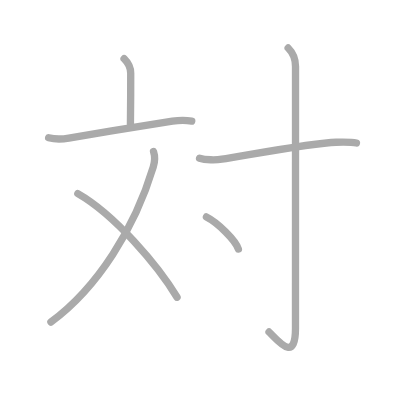
t = 0.00 s
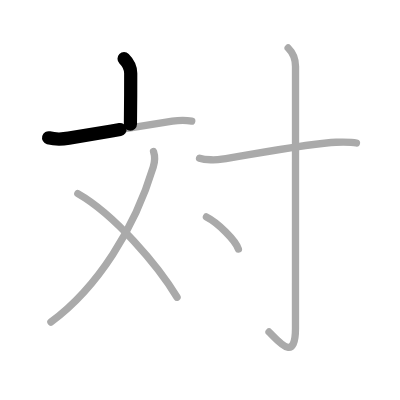
t = 1.50 s
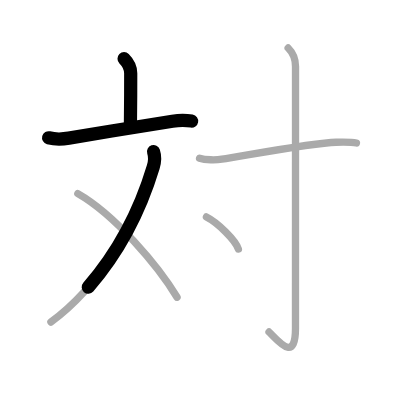
t = 2.75 s
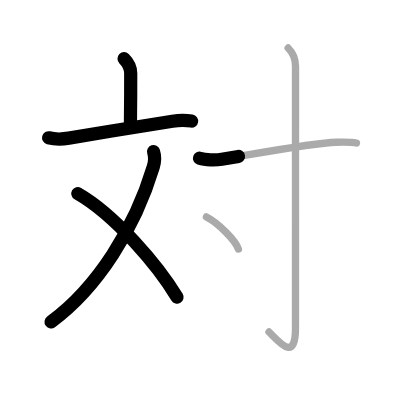
t = 4.25 s
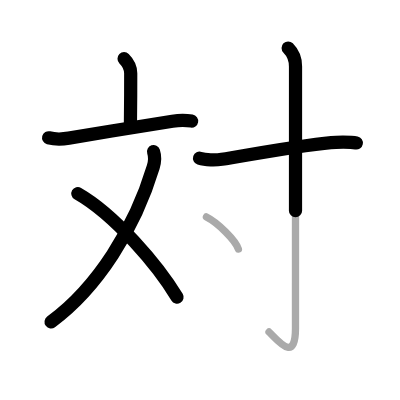
t = 5.50 s
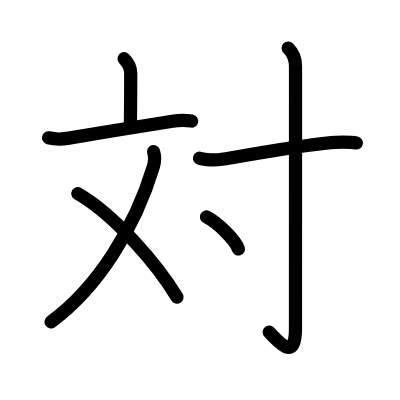
t = 7.00 s

The animated SVG that drew these frames (rendered in a browser with its animation timeline set to each time). Animation: 7 SMIL elements (animate=7); one cycle of 7.00 s.

<?xml version="1.0" standalone="no"?>
<!DOCTYPE svg PUBLIC "-//W3C//DTD SVG 1.1//EN"   "http://www.w3.org/Graphics/SVG/1.1/DTD/svg11.dtd">
<svg width="400px" height="400px"  version="1.1" xmlns="http://www.w3.org/2000/svg">
  <defs>
    <marker id="Triangle" viewBox="0 0 10 10" refX="0" refY="5" markerUnits="strokeWidth" markerWidth="3" style="stroke-opacity:0%;fill:#aaaaaa;" markerHeight="2" orient="auto">
      <path d="M 0 0 L 10 5 L 0 10 z" />
    </marker>
    
    <marker id="Arrow" viewBox="0 0 10 10" refX="5" refY="5" markerUnits="strokeWidth" markerWidth="1.8" style="stroke-opacity:0%;fill:#770000;" markerHeight="2" orient="auto">
      <path d="M 0 4 L 6 4 L 4 1 L 10 5 L 4 9 L 6 6 L 0 6 z" />
        <circle cx="5" cy="5" r="5" />
      </marker>
    
    <marker id="TriangleRed" viewBox="0 0 10 10" refX="0" refY="5" markerUnits="strokeWidth" markerWidth="3" style="stroke-opacity:0%;fill:#CC0000;" markerHeight="2" orient="auto">
      <path d="M 0 0 L 10 5 L 0 10 z" />
    </marker>
    
    <marker id="ArrowRed" viewBox="0 0 10 10" refX="5" refY="5" markerUnits="strokeWidth" markerWidth="1.8" style="stroke-opacity:0%;fill:#CC0000;" markerHeight="2" orient="auto">
      <path d="M 0 4 L 6 4 L 4 1 L 10 5 L 4 9 L 6 6 L 0 6 z" />
        <circle cx="5" cy="5" r="5" />
      </marker>
    
  </defs>
  
  <path style="fill:#ffffff; fill-opacity:100%; fill-rule:evenodd; stroke-width:0;" d="M 0 0 L 400px 0 L 400px 400px L 0 400px L 0 0" />

  <g transform="scale(3.6697247706422 3.6697247706422)">
<path style="fill:none; fill-opacity:0%; fill-rule:evenodd; stroke:#aaaaaa; stroke-opacity:100%; stroke-width: 1.5pt; stroke-linejoin:round; stroke-linecap:round;" d="M33.81 16c1.1 1.09 1.81 2.38 1.81 3.99c0 4.01-0.02 10.94-0.08 13.82"></path>
<path style="fill:none; fill-opacity:0%; fill-rule:evenodd; stroke:#aaaaaa; stroke-opacity:100%; stroke-width: 1.5pt; stroke-linejoin:round; stroke-linecap:round;" d="M13.25 37.54c1.75 0.46 3.56 0.44 5.51 0.1C27.5 36.12 40.5 34 46.99 33.02c1.74-0.26 3.76-0.27 5.26-0.02"></path>
<path style="fill:none; fill-opacity:0%; fill-rule:evenodd; stroke:#aaaaaa; stroke-opacity:100%; stroke-width: 1.5pt; stroke-linejoin:round; stroke-linecap:round;" d="M41.84 41.31c0.35 1.04 0.5 2.3-0.08 4.2c-5.01 16.62-15.13 32.87-27.88 42.24"></path>
<path style="fill:none; fill-opacity:0%; fill-rule:evenodd; stroke:#aaaaaa; stroke-opacity:100%; stroke-width: 1.5pt; stroke-linejoin:round; stroke-linecap:round;" d="M21.21 52.76C31.25 58.5 43.07 72.34 48.25 81"></path>
<path style="fill:none; fill-opacity:0%; fill-rule:evenodd; stroke:#aaaaaa; stroke-opacity:100%; stroke-width: 1.5pt; stroke-linejoin:round; stroke-linecap:round;" d="M54.38 43.11c1.58 0.53 4.51 0.53 6.07 0.28c7.3-1.15 25.05-4.48 31.14-4.62c2.64-0.06 4.22-0.08 5.54 0.19"></path>
<path style="fill:none; fill-opacity:0%; fill-rule:evenodd; stroke:#aaaaaa; stroke-opacity:100%; stroke-width: 1.5pt; stroke-linejoin:round; stroke-linecap:round;" d="M78.52 13.08c1.33 1.33 2.01 2.92 2.01 5.02c0 14.56-0.01 66.41-0.01 71.37c0 9.41-4.52 3.66-7.21 1"></path>
<path style="fill:none; fill-opacity:0%; fill-rule:evenodd; stroke:#aaaaaa; stroke-opacity:100%; stroke-width: 1.5pt; stroke-linejoin:round; stroke-linecap:round;" d="M56.25 59.12c3.07 1.54 7.94 6.34 8.71 8.74"></path>

<path style="fill:none; fill-opacity:0%; fill-rule:evenodd; stroke:#000000; stroke-opacity:100%; stroke-width: 2.7pt; stroke-linejoin:round; stroke-linecap:round;" d="M33.81 16c1.1 1.09 1.81 2.38 1.81 3.99c0 4.01-0.02 10.94-0.08 13.82" pathLength="100" stroke-dashoffset="100" stroke-dasharray="100 105"><animate id="dashAnim1" attributeName="stroke-dashoffset" from="100" to="0" dur="1s" calcMode="linear" fill="freeze"/></path>
<path style="fill:none; fill-opacity:0%; fill-rule:evenodd; stroke:#000000; stroke-opacity:100%; stroke-width: 2.7pt; stroke-linejoin:round; stroke-linecap:round;" d="M13.25 37.54c1.75 0.46 3.56 0.44 5.51 0.1C27.5 36.12 40.5 34 46.99 33.02c1.74-0.26 3.76-0.27 5.26-0.02" pathLength="100" stroke-dashoffset="100" stroke-dasharray="100 105"><animate id="dashAnim2" attributeName="stroke-dashoffset" from="100" to="0" dur="1s" calcMode="linear" begin="dashAnim1.end" fill="freeze"/></path>
<path style="fill:none; fill-opacity:0%; fill-rule:evenodd; stroke:#000000; stroke-opacity:100%; stroke-width: 2.7pt; stroke-linejoin:round; stroke-linecap:round;" d="M41.84 41.31c0.35 1.04 0.5 2.3-0.08 4.2c-5.01 16.62-15.13 32.87-27.88 42.24" pathLength="100" stroke-dashoffset="100" stroke-dasharray="100 105"><animate id="dashAnim3" attributeName="stroke-dashoffset" from="100" to="0" dur="1s" calcMode="linear" begin="dashAnim2.end" fill="freeze"/></path>
<path style="fill:none; fill-opacity:0%; fill-rule:evenodd; stroke:#000000; stroke-opacity:100%; stroke-width: 2.7pt; stroke-linejoin:round; stroke-linecap:round;" d="M21.21 52.76C31.25 58.5 43.07 72.34 48.25 81" pathLength="100" stroke-dashoffset="100" stroke-dasharray="100 105"><animate id="dashAnim4" attributeName="stroke-dashoffset" from="100" to="0" dur="1s" calcMode="linear" begin="dashAnim3.end" fill="freeze"/></path>
<path style="fill:none; fill-opacity:0%; fill-rule:evenodd; stroke:#000000; stroke-opacity:100%; stroke-width: 2.7pt; stroke-linejoin:round; stroke-linecap:round;" d="M54.38 43.11c1.58 0.53 4.51 0.53 6.07 0.28c7.3-1.15 25.05-4.48 31.14-4.62c2.64-0.06 4.22-0.08 5.54 0.19" pathLength="100" stroke-dashoffset="100" stroke-dasharray="100 105"><animate id="dashAnim5" attributeName="stroke-dashoffset" from="100" to="0" dur="1s" calcMode="linear" begin="dashAnim4.end" fill="freeze"/></path>
<path style="fill:none; fill-opacity:0%; fill-rule:evenodd; stroke:#000000; stroke-opacity:100%; stroke-width: 2.7pt; stroke-linejoin:round; stroke-linecap:round;" d="M78.52 13.08c1.33 1.33 2.01 2.92 2.01 5.02c0 14.56-0.01 66.41-0.01 71.37c0 9.41-4.52 3.66-7.21 1" pathLength="100" stroke-dashoffset="100" stroke-dasharray="100 105"><animate id="dashAnim6" attributeName="stroke-dashoffset" from="100" to="0" dur="1s" calcMode="linear" begin="dashAnim5.end" fill="freeze"/></path>
<path style="fill:none; fill-opacity:0%; fill-rule:evenodd; stroke:#000000; stroke-opacity:100%; stroke-width: 2.7pt; stroke-linejoin:round; stroke-linecap:round;" d="M56.25 59.12c3.07 1.54 7.94 6.34 8.71 8.74" pathLength="100" stroke-dashoffset="100" stroke-dasharray="100 105"><animate id="dashAnim7" attributeName="stroke-dashoffset" from="100" to="0" dur="1s" calcMode="linear" begin="dashAnim6.end" fill="freeze"/></path>

</g>

</svg>  
          
